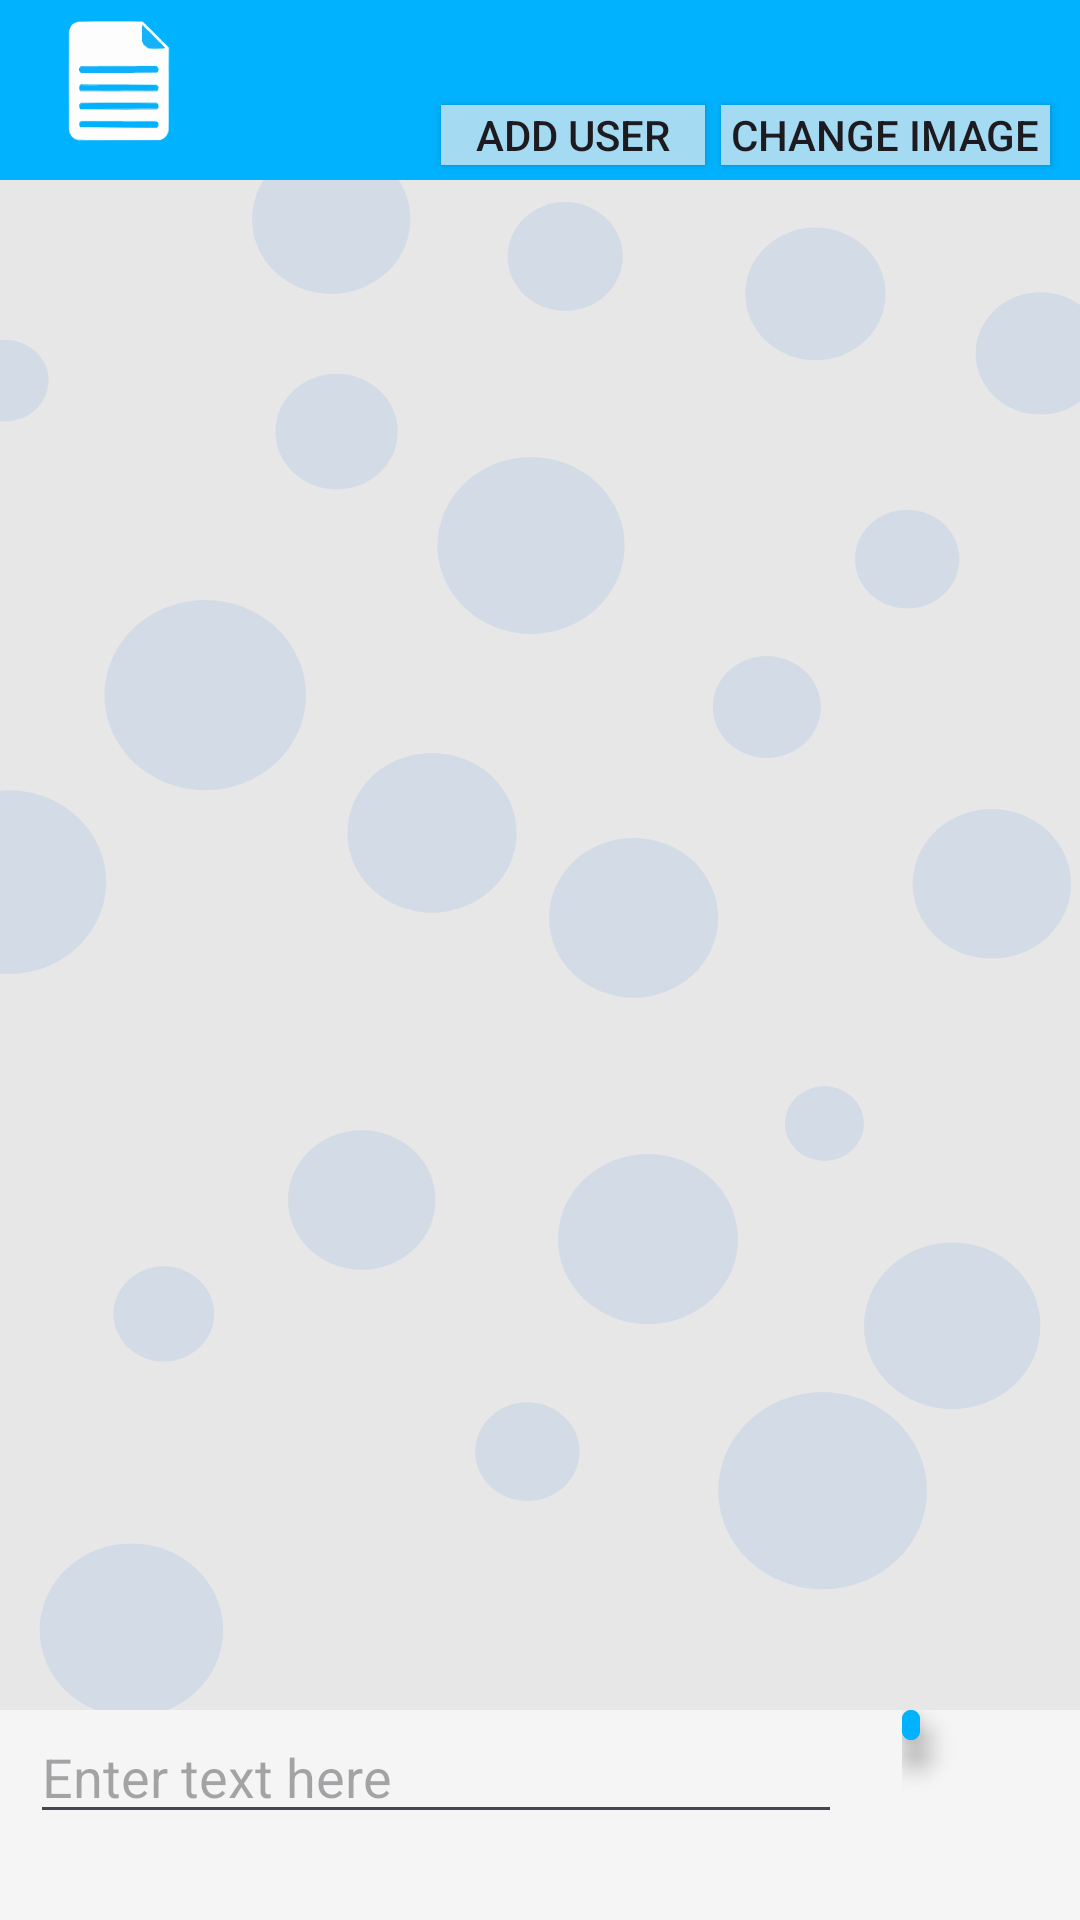

This screen was rendered from an Android layout file. Write that file and the resources it references.
<!-- AndroidManifest.xml: application theme Theme.ForMyself -->
<!-- res/layout/activity_chat.xml -->
<?xml version="1.0" encoding="utf-8"?>
<androidx.constraintlayout.widget.ConstraintLayout xmlns:android="http://schemas.android.com/apk/res/android"
    xmlns:app="http://schemas.android.com/apk/res-auto"
    xmlns:tools="http://schemas.android.com/tools"
    android:layout_width="match_parent"
    android:layout_height="match_parent"
    tools:context=".Activitys.ChatActivity">



    <RelativeLayout
        android:id="@+id/relativeLayout"
        android:layout_width="match_parent"
        android:layout_height="match_parent"
        android:background="@color/lightGray">

        <LinearLayout
            android:id="@+id/main_LST_mainBar"
            android:layout_width="match_parent"
            android:layout_height="60dp"
            android:layout_marginTop="0dp"
            android:background="@color/appColor">
            <com.google.android.material.imageview.ShapeableImageView
                android:id="@+id/main_IMG_02"
                android:layout_gravity="fill"
                android:layout_marginTop="10dp"
                android:layout_marginStart="10dp"
                android:layout_width="59dp"
                android:layout_height="54dp"
                app:srcCompat="@drawable/logo_1"
                />
            <TextView
                android:id="@+id/chat_text"
                android:layout_width="wrap_content"
                android:layout_height="wrap_content"
                android:textStyle="bold"
                android:textSize="25sp"
                android:text=""/>


        </LinearLayout>

        <androidx.appcompat.widget.AppCompatButton
            android:id="@+id/add_user_to_chat_Button"
            android:layout_height="20dp"
            android:layout_width="wrap_content"
            android:layout_marginStart="40dp"
            android:layout_marginEnd="125dp"
            android:layout_marginTop="35dp"
            android:layout_alignParentEnd="true"
            android:text="Add User"
            android:background="@color/lightBlue_2"
            />

        <androidx.appcompat.widget.AppCompatButton
            android:id="@+id/add_image_to_chat_Button"
            android:layout_height="20dp"
            android:layout_width="wrap_content"
            android:layout_marginEnd="10dp"
            android:layout_marginTop="35dp"
            android:text=" Change Image "
            android:layout_alignParentEnd="true"
            android:background="@color/lightBlue_2"
            />



        <androidx.recyclerview.widget.RecyclerView
            android:id="@+id/main_LST_text"
            android:layout_below="@id/main_LST_mainBar"
            android:layout_above="@id/main_LST_addText"
            android:layout_width="match_parent"
            android:layout_height="500dp"
            tools:listitem="@layout/text_item"
            android:background="@drawable/circle_scatter_haikei"
            />

        <LinearLayout
            android:id="@+id/main_LST_addText"
            android:layout_width="match_parent"
            android:layout_height="60dp"
            android:layout_alignParentBottom="true"
            android:layout_marginBottom="10dp"
            android:layout_marginEnd="5dp"
            >

                <EditText
                    android:id="@+id/chat_editText"
                    android:layout_marginStart="10dp"
                    android:layout_marginEnd="20dp"
                    android:layout_weight="5"
                    android:layout_height="wrap_content"
                    android:layout_width="0dp"
                    android:minLines="1"
                    android:hint="Enter text here"
                    />


        <LinearLayout
            android:id="@+id/main_LST_button"
            android:layout_marginTop="0dp"
            android:layout_weight="1"
            android:layout_height="match_parent"
            android:layout_width="0dp">

            <com.google.android.material.floatingactionbutton.ExtendedFloatingActionButton
                android:id="@+id/chat_BTN_addText"
                android:layout_width="6dp"
                android:layout_height="10dp"
                android:layout_marginStart="0dp"
                android:layout_marginTop="0dp"
                android:layout_marginEnd="40dp"
                android:layout_marginBottom="15dp"
                android:clickable="true"
                android:backgroundTint="@color/appColor"
                app:icon="@drawable/send"
                app:iconGravity="end"
                />

        </LinearLayout>



        </LinearLayout>





    </RelativeLayout>

</androidx.constraintlayout.widget.ConstraintLayout>
<!-- res/layout/text_item.xml (included above) -->
<?xml version="1.0" encoding="utf-8"?>
<androidx.cardview.widget.CardView xmlns:android="http://schemas.android.com/apk/res/android"
    xmlns:app="http://schemas.android.com/apk/res-auto"
    android:layout_width="wrap_content"
    android:layout_height="wrap_content"
    app:cardCornerRadius="20dp"
    android:layout_margin="4dp"
    android:elevation="8dp"
    app:cardElevation="8dp"
    >

    <RelativeLayout
        android:id="@+id/text_item"
        android:layout_width="match_parent"
        android:layout_height="wrap_content"
        android:background="@color/gray">


        <com.google.android.material.textview.MaterialTextView
            android:id="@+id/text_LBL_text"
            android:layout_width="wrap_content"
            android:layout_height="wrap_content"
            android:layout_marginStart="10dp"
            android:layout_marginEnd="10dp"
            android:layout_marginTop="6dp"
            android:minLines="1"
            android:text=""
            android:textSize="24sp"
            android:textStyle="bold" />





    </RelativeLayout>
</androidx.cardview.widget.CardView>
<!-- resources referenced by this layout -->
<resources>
  <color name="appColor">#01B2FF</color>
  <color name="gray">#E4E4E4</color>
  <color name="lightBlue_2">#A4DBF3</color>
  <color name="lightGray">#F5F5F5</color>
  <!-- drawable circle_scatter_haikei: vector/xml drawable (drawable, 2904 chars, omitted) -->
  <!-- drawable logo_1: vector/xml drawable (drawable, 13758 chars, omitted) -->
  <style name="Theme.ForMyself" parent="Base.Theme.ForMyself" />
  <style name="Base.Theme.ForMyself" parent="Theme.Material3.DayNight.NoActionBar">
          
          
      </style>
</resources>
